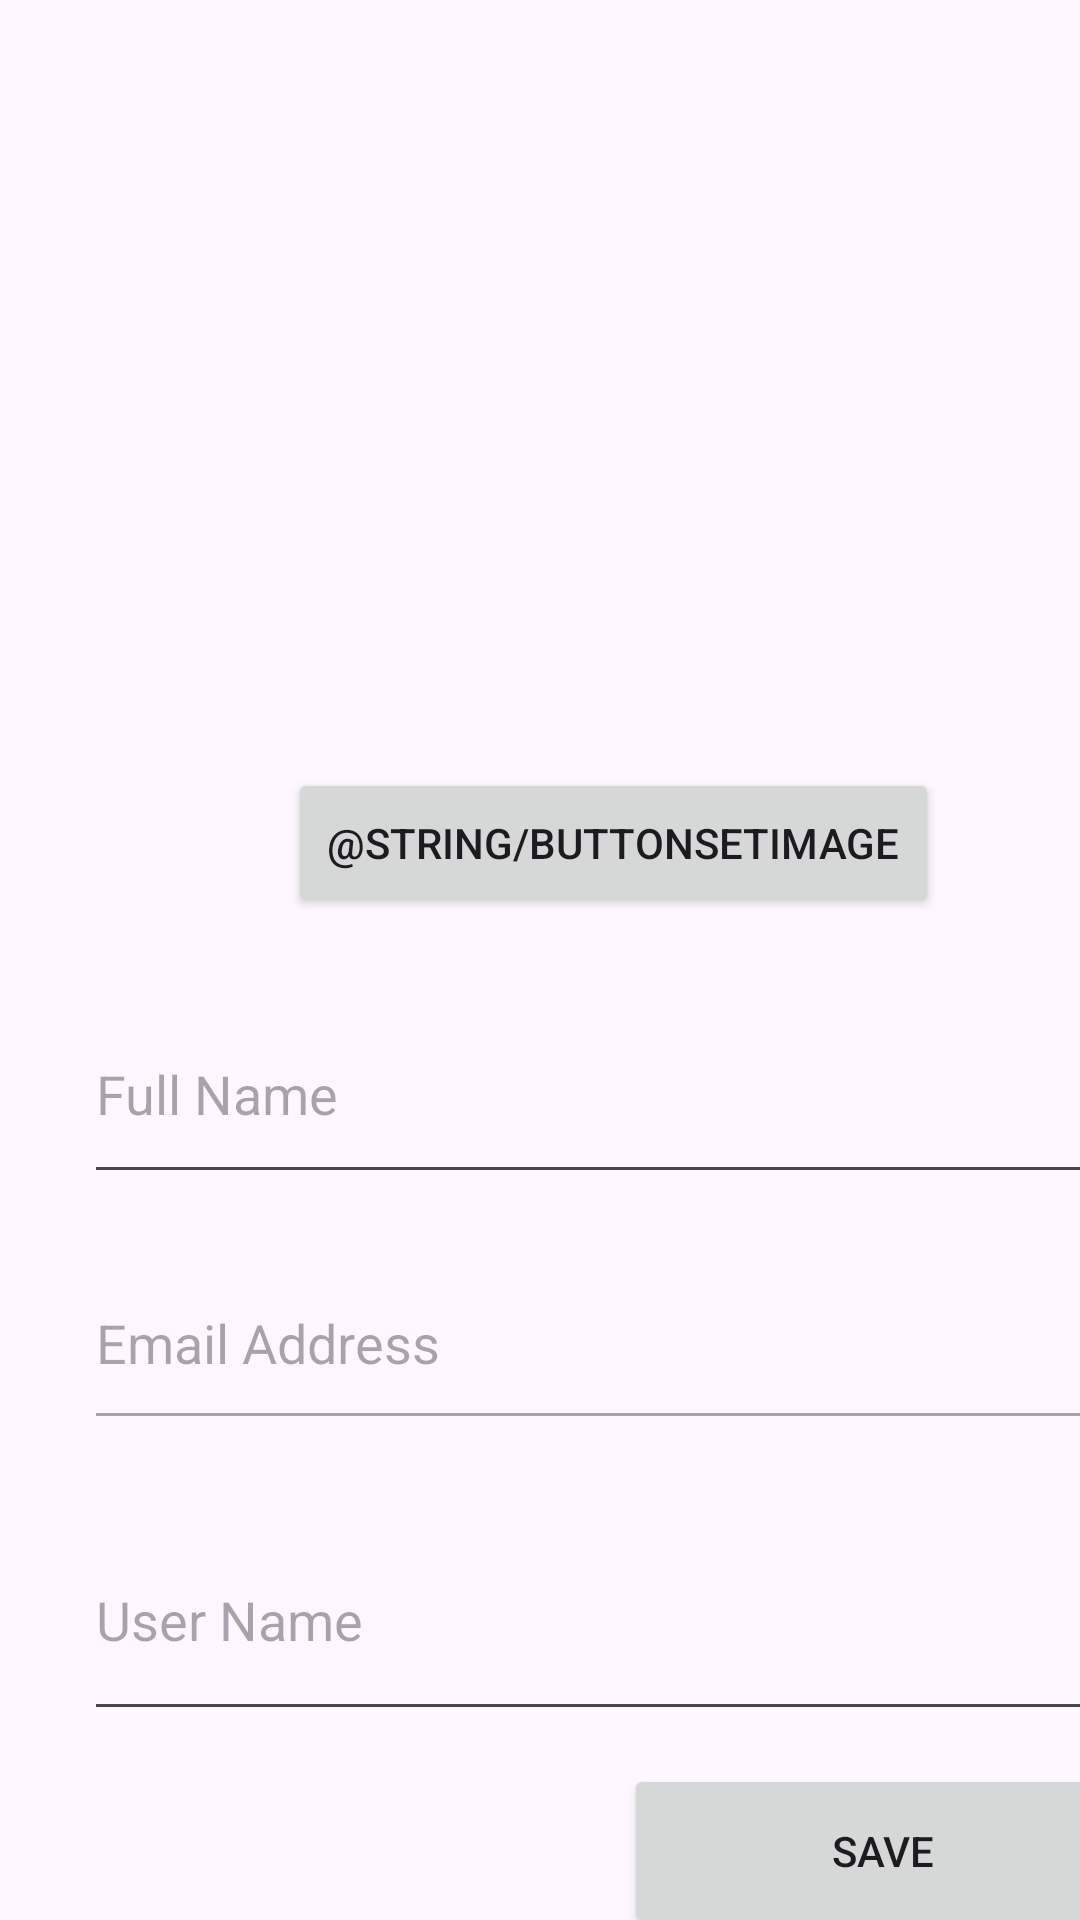

Android layout source for this screen:
<!-- AndroidManifest.xml: application theme Theme.C2clearn -->
<!-- res/layout/activity_profile.xml -->
<?xml version="1.0" encoding="utf-8"?>
<androidx.constraintlayout.widget.ConstraintLayout xmlns:android="http://schemas.android.com/apk/res/android"
    xmlns:app="http://schemas.android.com/apk/res-auto"
    xmlns:tools="http://schemas.android.com/tools"
    android:layout_width="match_parent"
    android:layout_height="match_parent"
    tools:context=".ProfileActivity">

    <EditText
        android:id="@+id/editTextTextEmailAddress"
        android:layout_width="356dp"
        android:layout_height="68dp"
        android:layout_marginStart="28dp"
        android:layout_marginTop="412dp"
        android:autofillHints="@string/hint_email_address"
        android:ems="10"
        android:enabled="false"
        android:hint="@string/hint_email_address"
        android:inputType="textEmailAddress"
        app:layout_constraintStart_toStartOf="parent"
        app:layout_constraintTop_toTopOf="parent" />

    <Button
        android:id="@+id/saveButton"
        android:layout_width="173dp"
        android:layout_height="58dp"
        android:layout_marginStart="208dp"
        android:layout_marginTop="588dp"
        android:text="@string/saveButtonLabel"
        app:layout_constraintStart_toStartOf="parent"
        app:layout_constraintTop_toTopOf="parent" />

    <EditText
        android:id="@+id/editTextFullName"
        android:layout_width="353dp"
        android:layout_height="70dp"
        android:layout_marginStart="28dp"
        android:layout_marginTop="328dp"
        android:autofillHints="@string/profileFullNameTextFieldLabel"
        android:ems="10"
        android:hint="@string/profileFullNameTextFieldLabel"
        android:inputType="text"
        app:layout_constraintStart_toStartOf="parent"
        app:layout_constraintTop_toTopOf="parent" />

    <androidx.constraintlayout.widget.Group
        android:id="@+id/group"
        android:layout_width="wrap_content"
        android:layout_height="wrap_content"
        app:constraint_referenced_ids="editTextFullName,editTextTextEmailAddress,saveButton" />

    <ImageView
        android:id="@+id/imageView"
        android:layout_width="226dp"
        android:layout_height="218dp"
        android:layout_marginStart="92dp"
        android:layout_marginTop="24dp"
        android:contentDescription="@string/profilepicLabel"
        android:src="@drawable/blankperson"
        app:layout_constraintStart_toStartOf="parent"
        app:layout_constraintTop_toTopOf="parent" />

    <EditText
        android:id="@+id/editTextUserName"
        android:layout_width="353dp"
        android:layout_height="77dp"
        android:layout_marginStart="28dp"
        android:layout_marginTop="500dp"
        android:autofillHints="@string/hint_username"
        android:ems="10"
        android:hint="@string/hint_username"
        android:inputType="text"
        app:layout_constraintStart_toStartOf="parent"
        app:layout_constraintTop_toTopOf="parent" />

    <androidx.constraintlayout.widget.Group
        android:id="@+id/group2"
        android:layout_width="wrap_content"
        android:layout_height="wrap_content"
        app:constraint_referenced_ids="editTextFullName,imageView,editTextTextEmailAddress,saveButton,editTextUserName" />

    <androidx.constraintlayout.widget.Group
        android:id="@+id/group3"
        android:layout_width="wrap_content"
        android:layout_height="wrap_content"
        app:constraint_referenced_ids="editTextFullName,imageView,editTextTextEmailAddress,saveButton,editTextUserName" />

    <Button
        android:id="@+id/buttonSetImage"
        android:layout_width="217dp"
        android:layout_height="50dp"
        android:layout_marginStart="96dp"
        android:layout_marginTop="256dp"
        android:text="@string/buttonSetImage"
        app:layout_constraintStart_toStartOf="parent"
        app:layout_constraintTop_toTopOf="parent" />
</androidx.constraintlayout.widget.ConstraintLayout>
<!-- resources referenced by this layout -->
<resources>
  <string name="hint_email_address">Email Address</string>
  <string name="hint_username">User Name</string>
  <string name="profileFullNameTextFieldLabel">Full Name</string>
  <string name="profilepicLabel">Profile Picture</string>
  <string name="saveButtonLabel">Save</string>
  <style name="Theme.C2clearn" parent="Base.Theme.C2clearn" />
  <style name="Base.Theme.C2clearn" parent="Theme.Material3.DayNight.NoActionBar">
          
          
      </style>
</resources>
